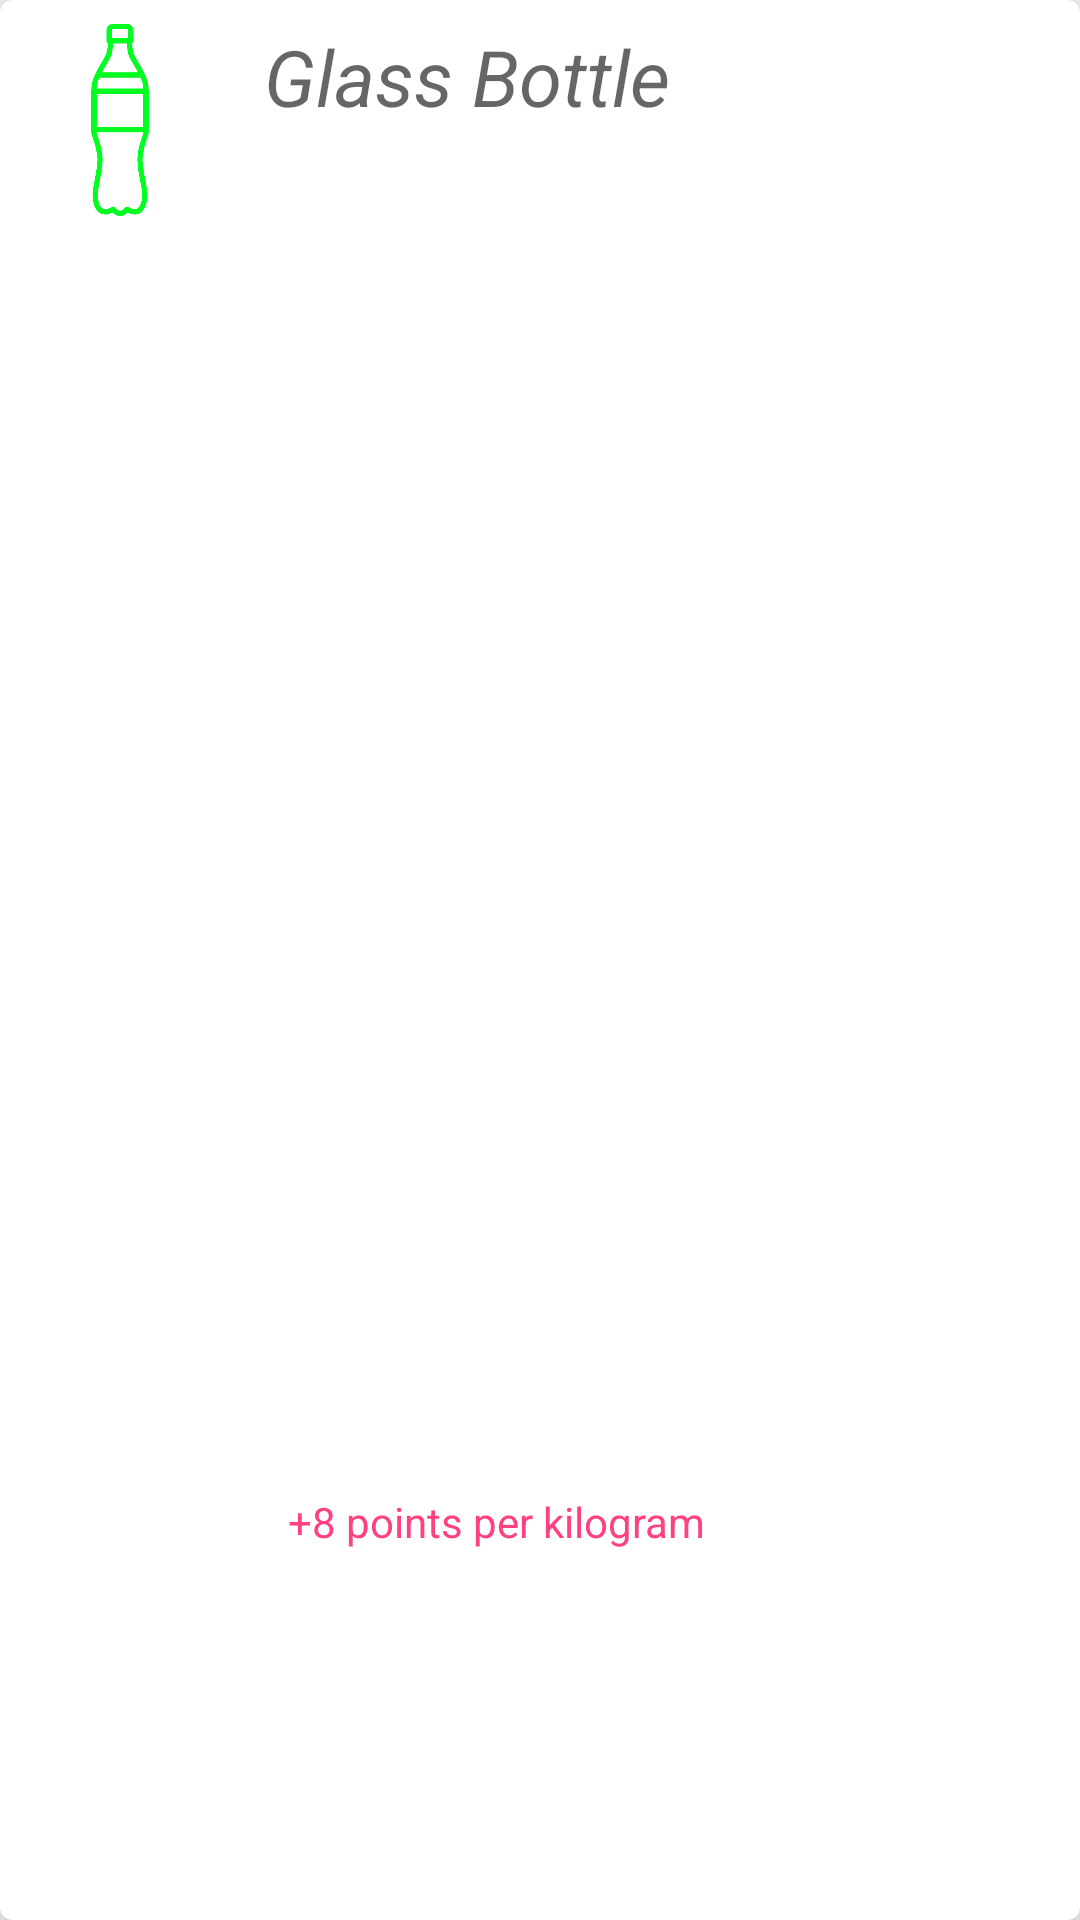

This screen was rendered from an Android layout file. Write that file and the resources it references.
<!-- AndroidManifest.xml: application theme WolleyTheme -->
<!-- res/layout/recyclecard.xml -->
<?xml version="1.0" encoding="utf-8"?>
<androidx.cardview.widget.CardView xmlns:android="http://schemas.android.com/apk/res/android"
    xmlns:app="http://schemas.android.com/apk/res-auto"
    xmlns:tools="http://schemas.android.com/tools"
    android:id="@+id/cvRecyc"
    android:layout_width="match_parent"
    android:layout_height="wrap_content"
    app:cardCornerRadius="4dp"
    app:cardElevation="8dp"
    app:contentPadding="8dp">

    <LinearLayout
        android:layout_width="match_parent"
        android:layout_height="match_parent"
        android:orientation="horizontal">

        <ImageView
            android:id="@+id/ivRecycLogo"
            android:layout_width="64dp"
            android:layout_height="64dp"
            app:srcCompat="@mipmap/bottle" />

        <androidx.constraintlayout.widget.ConstraintLayout
            android:layout_width="match_parent"
            android:layout_height="match_parent">

            <TextView
                android:id="@+id/tvRecycName"
                android:layout_width="wrap_content"
                android:layout_height="0dp"
                android:layout_marginStart="16dp"
                android:ems="12"
                android:text="Glass Bottle"
                android:textAllCaps="false"
                android:textAppearance="@style/TextAppearance.AppCompat.Display1"
                android:textSize="26sp"
                android:textStyle="italic"
                app:layout_constraintBottom_toTopOf="@+id/guideline6"
                app:layout_constraintStart_toStartOf="parent"
                app:layout_constraintTop_toTopOf="parent" />

            <TextView
                android:id="@+id/tvRecycSub"
                android:layout_width="wrap_content"
                android:layout_height="wrap_content"
                android:layout_marginStart="24dp"
                android:text="+8 points per kilogram"
                android:textColor="@color/colorAccent"
                app:layout_constraintBottom_toBottomOf="parent"
                app:layout_constraintStart_toStartOf="parent"
                app:layout_constraintTop_toTopOf="@+id/guideline6" />

            <androidx.constraintlayout.widget.Guideline
                android:id="@+id/guideline6"
                android:layout_width="wrap_content"
                android:layout_height="wrap_content"
                android:orientation="horizontal"
                app:layout_constraintBottom_toBottomOf="parent"
                app:layout_constraintGuide_percent="0.6"
                app:layout_constraintTop_toTopOf="parent"
                app:layout_constraintVertical_bias="0.65999997" />
        </androidx.constraintlayout.widget.ConstraintLayout>

    </LinearLayout>
</androidx.cardview.widget.CardView>
<!-- resources referenced by this layout -->
<resources>
  <color name="colorAccent">#FF4081</color>
  <!-- mipmap bottle: png bitmap (mipmap-anydpi-v26, 11230 bytes) -->
  <style name="WolleyTheme" parent="Theme.AppCompat.Light.NoActionBar">
          
          <item name="colorPrimary">@color/colorPrimary</item>
          <item name="colorPrimaryDark">@color/colorPrimaryDark</item>
          <item name="colorAccent">@color/colorAccent</item>
          <item name="android:windowActivityTransitions">true</item>
  
          <item name="android:windowSharedElementEnterTransition">
              @transition/change_image_transform</item>
          <item name="android:windowSharedElementExitTransition">
              @transition/change_image_transform</item>
  
      </style>
  <color name="colorPrimary">#3F51B5</color>
  <color name="colorPrimaryDark">#303F9F</color>
</resources>
